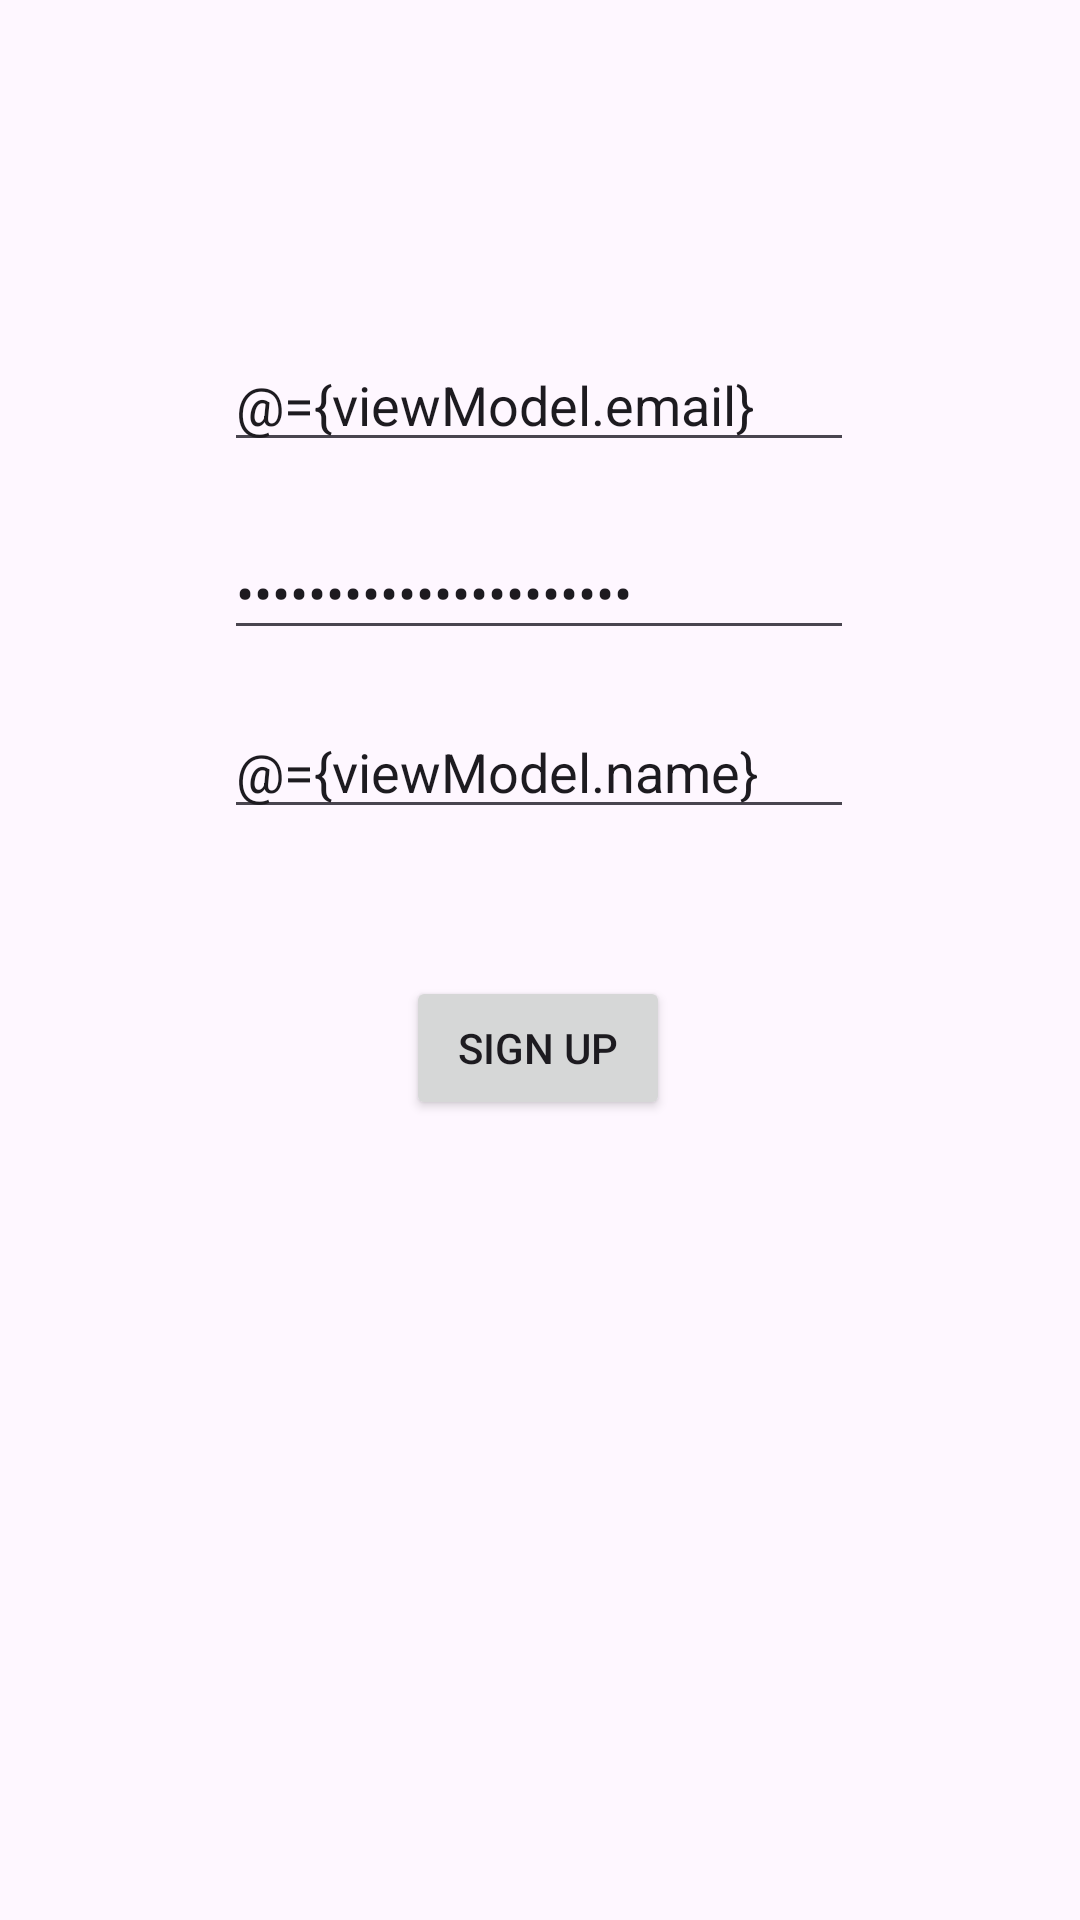

The Android layout XML behind this screen, and the referenced resources:
<!-- AndroidManifest.xml: application theme Theme.MyChat -->
<!-- res/layout/activity_sign_up.xml -->
<?xml version="1.0" encoding="utf-8"?>
<layout
    xmlns:android="http://schemas.android.com/apk/res/android"
    xmlns:app="http://schemas.android.com/apk/res-auto"
    xmlns:tools="http://schemas.android.com/tools">

    <data>
        <variable
            name="viewModel"
            type="com.example.mychat.signup.SignUpActivityViewModel" />
    </data>

<androidx.constraintlayout.widget.ConstraintLayout
    android:layout_width="match_parent"
    android:layout_height="match_parent"
    tools:context=".signup.SignUpActivity">

    <EditText
        android:id="@+id/etEmail"
        android:layout_width="wrap_content"
        android:layout_height="wrap_content"
        android:ems="10"
        android:inputType="text"
        android:hint="Email"
        android:text="@={viewModel.email}"
        app:layout_constraintBottom_toBottomOf="parent"
        app:layout_constraintEnd_toEndOf="parent"
        app:layout_constraintHorizontal_bias="0.497"
        app:layout_constraintStart_toStartOf="parent"
        app:layout_constraintTop_toTopOf="parent"
        app:layout_constraintVertical_bias="0.188" />

    <EditText
        android:id="@+id/etPassword"
        android:layout_width="wrap_content"
        android:layout_height="wrap_content"
        android:ems="10"
        android:inputType="textPassword"
        android:hint="Password"
        android:text="@={viewModel.password}"
        app:layout_constraintBottom_toBottomOf="parent"
        app:layout_constraintEnd_toEndOf="parent"
        app:layout_constraintHorizontal_bias="0.497"
        app:layout_constraintStart_toStartOf="parent"
        app:layout_constraintTop_toBottomOf="@+id/etEmail"
        app:layout_constraintVertical_bias="0.048" />

    <EditText
        android:id="@+id/etName"
        android:layout_width="wrap_content"
        android:layout_height="wrap_content"
        android:ems="10"
        android:inputType="text"
        android:hint="Name"
        android:text="@={viewModel.name}"
        app:layout_constraintBottom_toBottomOf="parent"
        app:layout_constraintEnd_toEndOf="parent"
        app:layout_constraintHorizontal_bias="0.497"
        app:layout_constraintStart_toStartOf="parent"
        app:layout_constraintTop_toBottomOf="@+id/etPassword"
        app:layout_constraintVertical_bias="0.048" />

    <Button
        android:id="@+id/btnSignUp"
        android:layout_width="wrap_content"
        android:layout_height="wrap_content"
        android:text="Sign up"
        android:onClick="@{() -> viewModel.signup()}"
        app:layout_constraintBottom_toBottomOf="parent"
        app:layout_constraintEnd_toEndOf="parent"
        app:layout_constraintHorizontal_bias="0.498"
        app:layout_constraintStart_toStartOf="parent"
        app:layout_constraintTop_toBottomOf="@+id/etName"
        app:layout_constraintVertical_bias="0.155" />
</androidx.constraintlayout.widget.ConstraintLayout>
</layout>
<!-- resources referenced by this layout -->
<resources>
  <style name="Theme.MyChat" parent="Base.Theme.MyChat" />
  <style name="Base.Theme.MyChat" parent="Theme.Material3.DayNight.NoActionBar">
           <item name="colorPrimary">@color/primary</item>
      </style>
  <color name="primary">#8A3AFF</color>
</resources>
